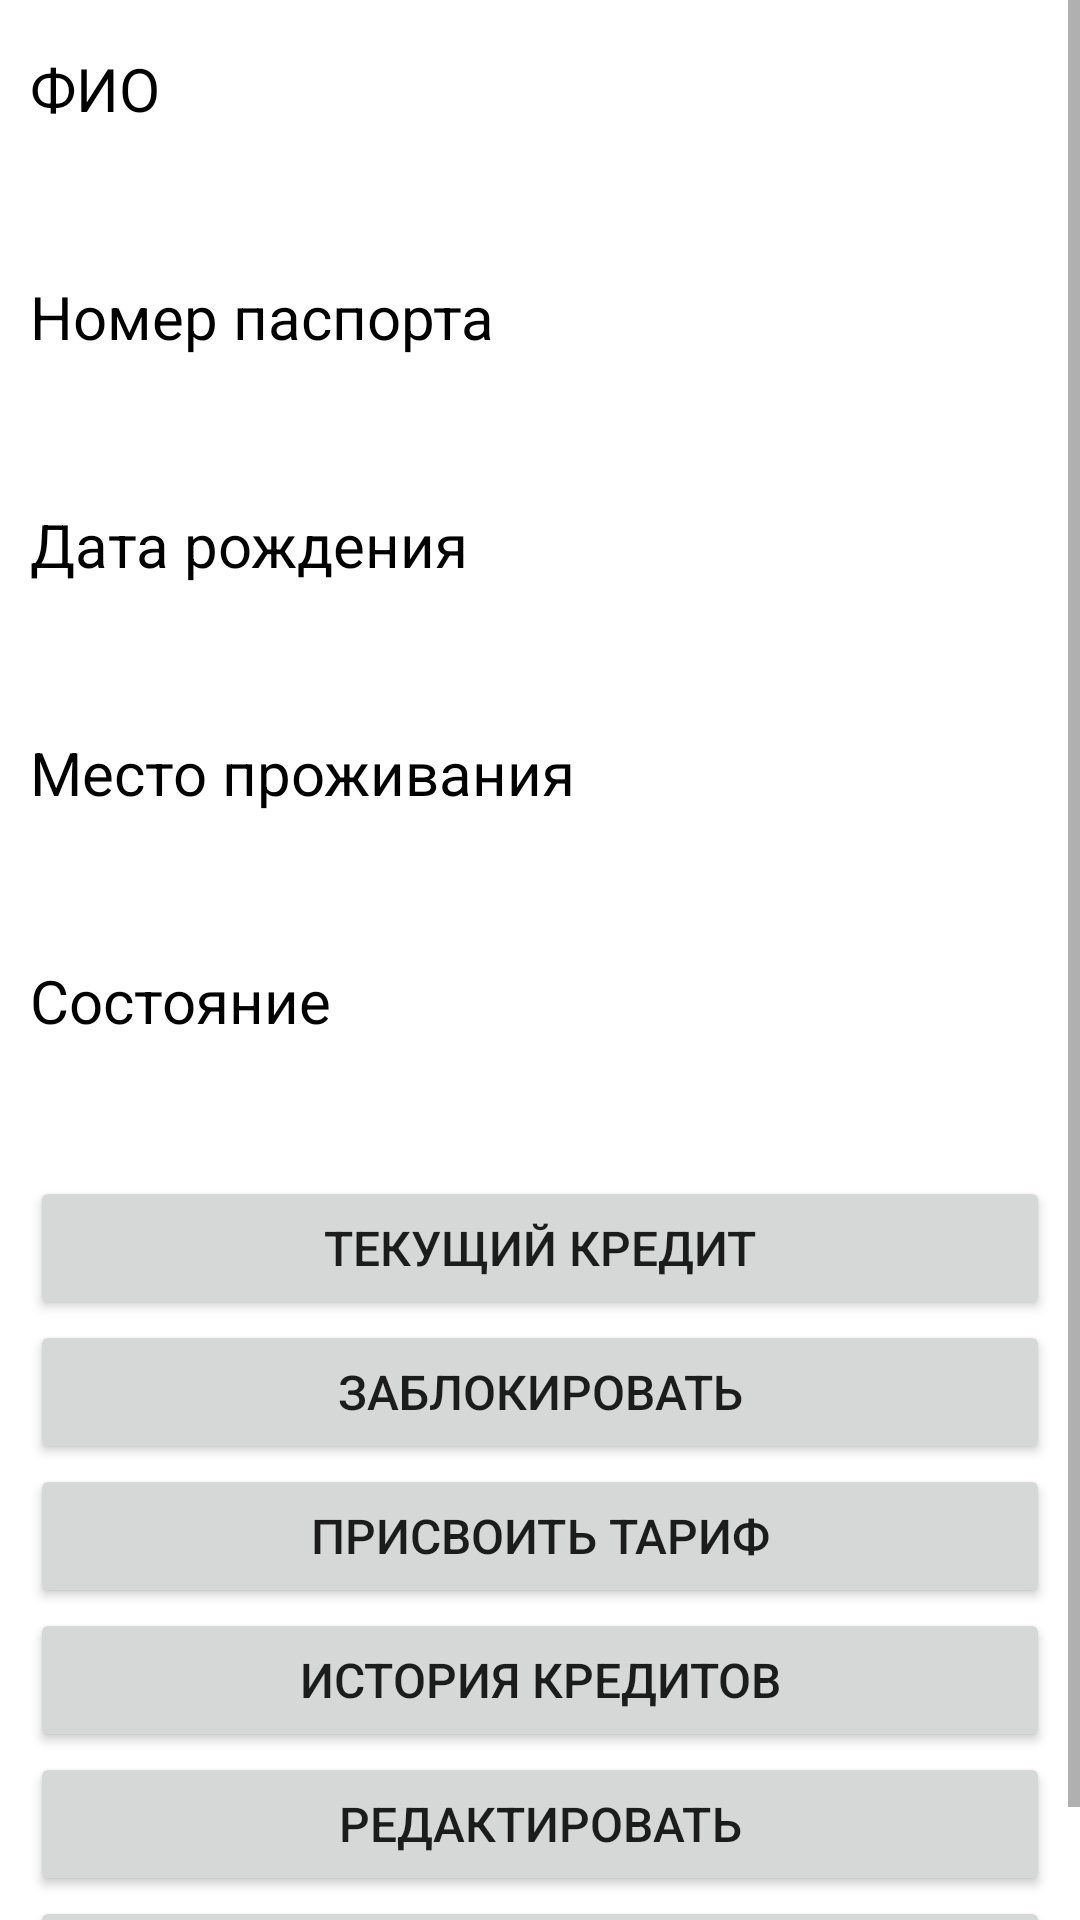

The Android layout XML behind this screen, and the referenced resources:
<!-- AndroidManifest.xml: application theme Theme.CoreBankingSystemAndroid -->
<!-- res/layout/fragment_detailclient.xml -->
<?xml version="1.0" encoding="utf-8"?>
<FrameLayout xmlns:android="http://schemas.android.com/apk/res/android"
    android:layout_width="match_parent"
    android:layout_height="match_parent">

    <ScrollView
        android:layout_width="match_parent"
        android:layout_height="wrap_content">

        <LinearLayout
            android:layout_width="match_parent"
            android:layout_height="wrap_content"
            android:orientation="vertical">

            <TextView
                android:id="@+id/fioText"
                android:layout_width="match_parent"
                android:layout_height="wrap_content"
                android:layout_marginTop="16dp"
                android:paddingStart="10dp"
                android:text="@string/fio"
                android:textColor="@color/black"
                android:textSize="20sp" />

            <TextView
                android:id="@+id/fioValue"
                android:layout_width="match_parent"
                android:layout_height="wrap_content"
                android:layout_marginTop="6dp"
                android:paddingStart="10dp"
                android:textSize="20sp" />

            <TextView
                android:id="@+id/passportText"
                android:layout_width="match_parent"
                android:layout_height="wrap_content"
                android:layout_marginTop="16dp"
                android:paddingStart="10dp"
                android:text="@string/number_passport"
                android:textColor="@color/black"
                android:textSize="20sp" />

            <TextView
                android:id="@+id/passportValue"
                android:layout_width="match_parent"
                android:layout_height="wrap_content"
                android:layout_marginTop="6dp"
                android:paddingStart="10dp"
                android:textSize="20sp" />

            <TextView
                android:id="@+id/dateBirthText"
                android:layout_width="match_parent"
                android:layout_height="wrap_content"
                android:layout_marginTop="16dp"
                android:paddingStart="10dp"
                android:text="@string/date_birth"
                android:textColor="@color/black"
                android:textSize="20sp" />

            <TextView
                android:id="@+id/dateBirthValue"
                android:layout_width="match_parent"
                android:layout_height="wrap_content"
                android:layout_marginTop="6dp"
                android:paddingStart="10dp"
                android:textSize="20sp" />

            <TextView
                android:id="@+id/placeText"
                android:layout_width="match_parent"
                android:layout_height="wrap_content"
                android:layout_marginTop="16dp"
                android:paddingStart="10dp"
                android:text="@string/place"
                android:textColor="@color/black"
                android:textSize="20sp" />

            <TextView
                android:id="@+id/placeValue"
                android:layout_width="match_parent"
                android:layout_height="wrap_content"
                android:layout_marginTop="6dp"
                android:paddingStart="10dp"
                android:textSize="20sp" />

            <TextView
                android:id="@+id/stateText"
                android:layout_width="match_parent"
                android:layout_height="wrap_content"
                android:layout_marginTop="16dp"
                android:paddingStart="10dp"
                android:text="@string/state"
                android:textColor="@color/black"
                android:textSize="20sp" />

            <TextView
                android:id="@+id/stateValue"
                android:layout_width="match_parent"
                android:layout_height="wrap_content"
                android:layout_marginTop="6dp"
                android:paddingStart="10dp"
                android:textSize="20sp" />

            <Button
                android:id="@+id/creditButton"
                android:layout_width="match_parent"
                android:layout_height="wrap_content"
                android:layout_marginHorizontal="10dp"
                android:layout_marginTop="12dp"
                android:text="@string/active_credit"
                android:textSize="16sp" />

            <Button
                android:id="@+id/blockButton"
                android:layout_width="match_parent"
                android:layout_height="wrap_content"
                android:layout_marginHorizontal="10dp"
                android:text="@string/block"
                android:textSize="16sp" />

            <Button
                android:id="@+id/assignTariffButton"
                android:layout_width="match_parent"
                android:layout_height="wrap_content"
                android:layout_marginHorizontal="10dp"
                android:text="@string/assign_tariff"
                android:textSize="16sp" />

            <Button
                android:id="@+id/historyCreditsButton"
                android:layout_width="match_parent"
                android:layout_height="wrap_content"
                android:layout_marginHorizontal="10dp"
                android:text="@string/history_credits"
                android:textSize="16sp" />

            <Button
                android:id="@+id/editButton"
                android:layout_width="match_parent"
                android:layout_height="wrap_content"
                android:layout_marginHorizontal="10dp"
                android:text="@string/edit"
                android:textSize="16sp" />

            <Button
                android:id="@+id/deleteButton"
                android:layout_width="match_parent"
                android:layout_height="wrap_content"
                android:layout_marginHorizontal="10dp"
                android:text="@string/delete"
                android:textSize="16sp" />
        </LinearLayout>
    </ScrollView>
</FrameLayout>
<!-- resources referenced by this layout -->
<resources>
  <color name="black">#FF000000</color>
  <string name="active_credit">Текущий кредит</string>
  <string name="assign_tariff">Присвоить тариф</string>
  <string name="block">Заблокировать</string>
  <string name="date_birth">Дата рождения</string>
  <string name="delete">Удалить</string>
  <string name="edit">Редактировать</string>
  <string name="fio">ФИО</string>
  <string name="history_credits">История кредитов</string>
  <string name="number_passport">Номер паспорта</string>
  <string name="place">Место проживания</string>
  <string name="state">Состояние</string>
  <style name="Theme.CoreBankingSystemAndroid" parent="Theme.MaterialComponents.DayNight.DarkActionBar">
  		
  		<item name="colorPrimary">@color/indigo_500</item>
  		<item name="colorPrimaryVariant">@color/indigo_700</item>
  		<item name="colorOnPrimary">@color/white</item>
  		
  		<item name="colorSecondary">@color/orange_200</item>
  		<item name="colorSecondaryVariant">@color/orange_700</item>
  		<item name="colorOnSecondary">@color/black</item>
  		
  		<item tools:targetApi="l" name="android:statusBarColor">?attr/colorPrimaryVariant
  		</item>
  		
  	</style>
  <color name="indigo_500">#3F51B5</color>
  <color name="indigo_700">#303F9F</color>
  <color name="white">#FFFFFFFF</color>
  <color name="orange_200">#FFCC80</color>
  <color name="orange_700">#F57C00</color>
</resources>
